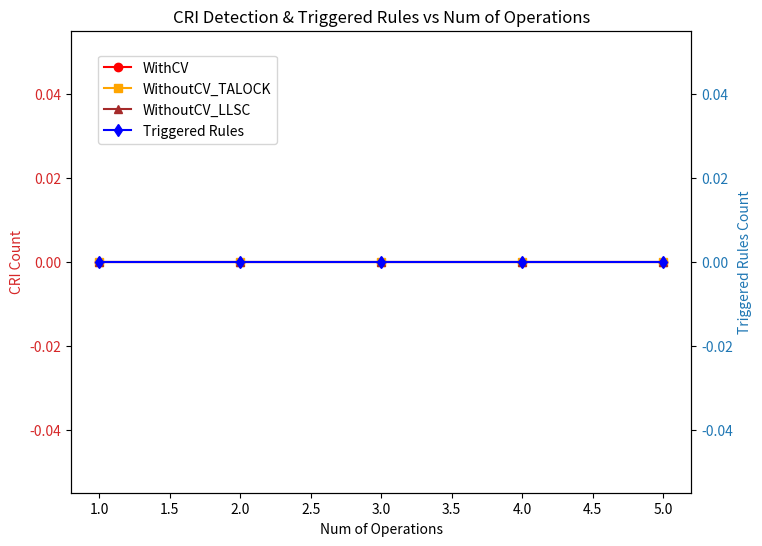

The matplotlib source for this figure:
import os
import numpy as np
import matplotlib.pyplot as plt

# **实验数据存储的根目录**
BASE_DIR = r"E:\研究生信息收集\论文材料\IoT-Event-Detector\Synchronizer\CV\Data"
NUM_OF_OPERATIONS = [1, 2, 3, 4, 5]  # 实验操作次数

# **存储计算结果**
cri_withcv = []
cri_talock = []
cri_llsc = []
trigger_counts = []

# **遍历每个 num_of_operations**
for num_ops in NUM_OF_OPERATIONS:
    exp_dir = os.path.join(BASE_DIR, f"num_of_operations_{num_ops}")

    # **读取数据文件**
    withcv_file = os.path.join(exp_dir, "withcv_num.txt")
    talock_file = os.path.join(exp_dir, "withoutcv_talock_num.txt")
    llsc_file = os.path.join(exp_dir, "withoutcv_llsc_num.txt")
    log_num_file = os.path.join(exp_dir, "log_num.txt")

    # **读取并计算平均值**
    def read_avg(file_path):
        if os.path.exists(file_path):
            with open(file_path, "r") as f:
                values = [int(line.strip()) for line in f.readlines()]
                return np.mean(values) if values else 0
        return 0

    cri_withcv.append(read_avg(withcv_file))
    cri_talock.append(read_avg(talock_file))
    cri_llsc.append(read_avg(llsc_file))
    trigger_counts.append(read_avg(log_num_file))

# **绘制图表**
fig, ax1 = plt.subplots(figsize=(8, 6))

# **左侧 Y 轴 (CRI 统计)**
ax1.set_xlabel("Num of Operations")
ax1.set_ylabel("CRI Count", color="tab:red")
ax1.plot(NUM_OF_OPERATIONS, cri_withcv, 'o-', label="WithCV", color="red")
ax1.plot(NUM_OF_OPERATIONS, cri_talock, 's-', label="WithoutCV_TALOCK", color="orange")
ax1.plot(NUM_OF_OPERATIONS, cri_llsc, '^-', label="WithoutCV_LLSC", color="brown")
ax1.tick_params(axis="y", labelcolor="tab:red")

# **右侧 Y 轴 (触发规则数量统计)**
ax2 = ax1.twinx()
ax2.set_ylabel("Triggered Rules Count", color="tab:blue")
ax2.plot(NUM_OF_OPERATIONS, trigger_counts, 'd-', label="Triggered Rules", color="blue")
ax2.tick_params(axis="y", labelcolor="tab:blue")

# **图例**
fig.legend(loc="upper left", bbox_to_anchor=(0.15, 0.85))

# **标题**
plt.title("CRI Detection & Triggered Rules vs Num of Operations")

# **显示图表**
plt.show()
